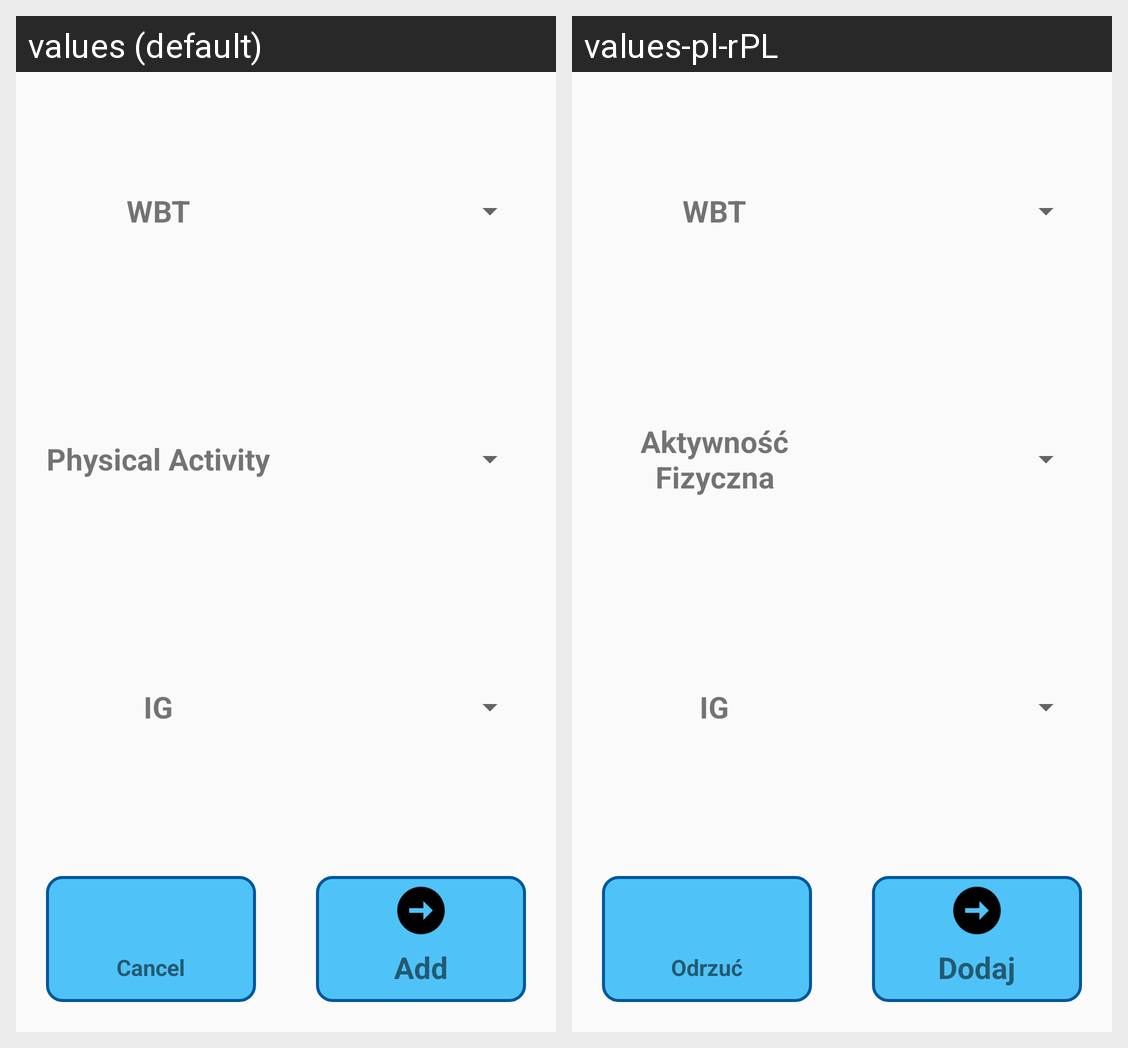

Translations of the strings shown on this Android screen, per locale in the grid:
Android screen res/layout/fragment_extened_calculator.xml rendered under 2 locales, left to right: values (default), values-pl-rPL. Device: Nexus 5 (rendered at 1080×1920; each locale shown at half size, 540×960, under a caption strip naming it); theme AppTheme.
Strings drawn on this screen, with the default value and each locale's value (text and hints the layout hard-codes, and strings that could not be matched under every locale, appear in the picture but are not listed):

eCalculatorWbt
  values: WBT
  values-pl-rPL: WBT

eCalculatorPhysicalActivity
  values: Physical Activity
  values-pl-rPL: Aktywność Fizyczna

eCalculatorIG
  values: IG
  values-pl-rPL: IG

eCalculatorCancel
  values: Cancel
  values-pl-rPL: Odrzuć

eCalculatorAdd
  values: Add
  values-pl-rPL: Dodaj
